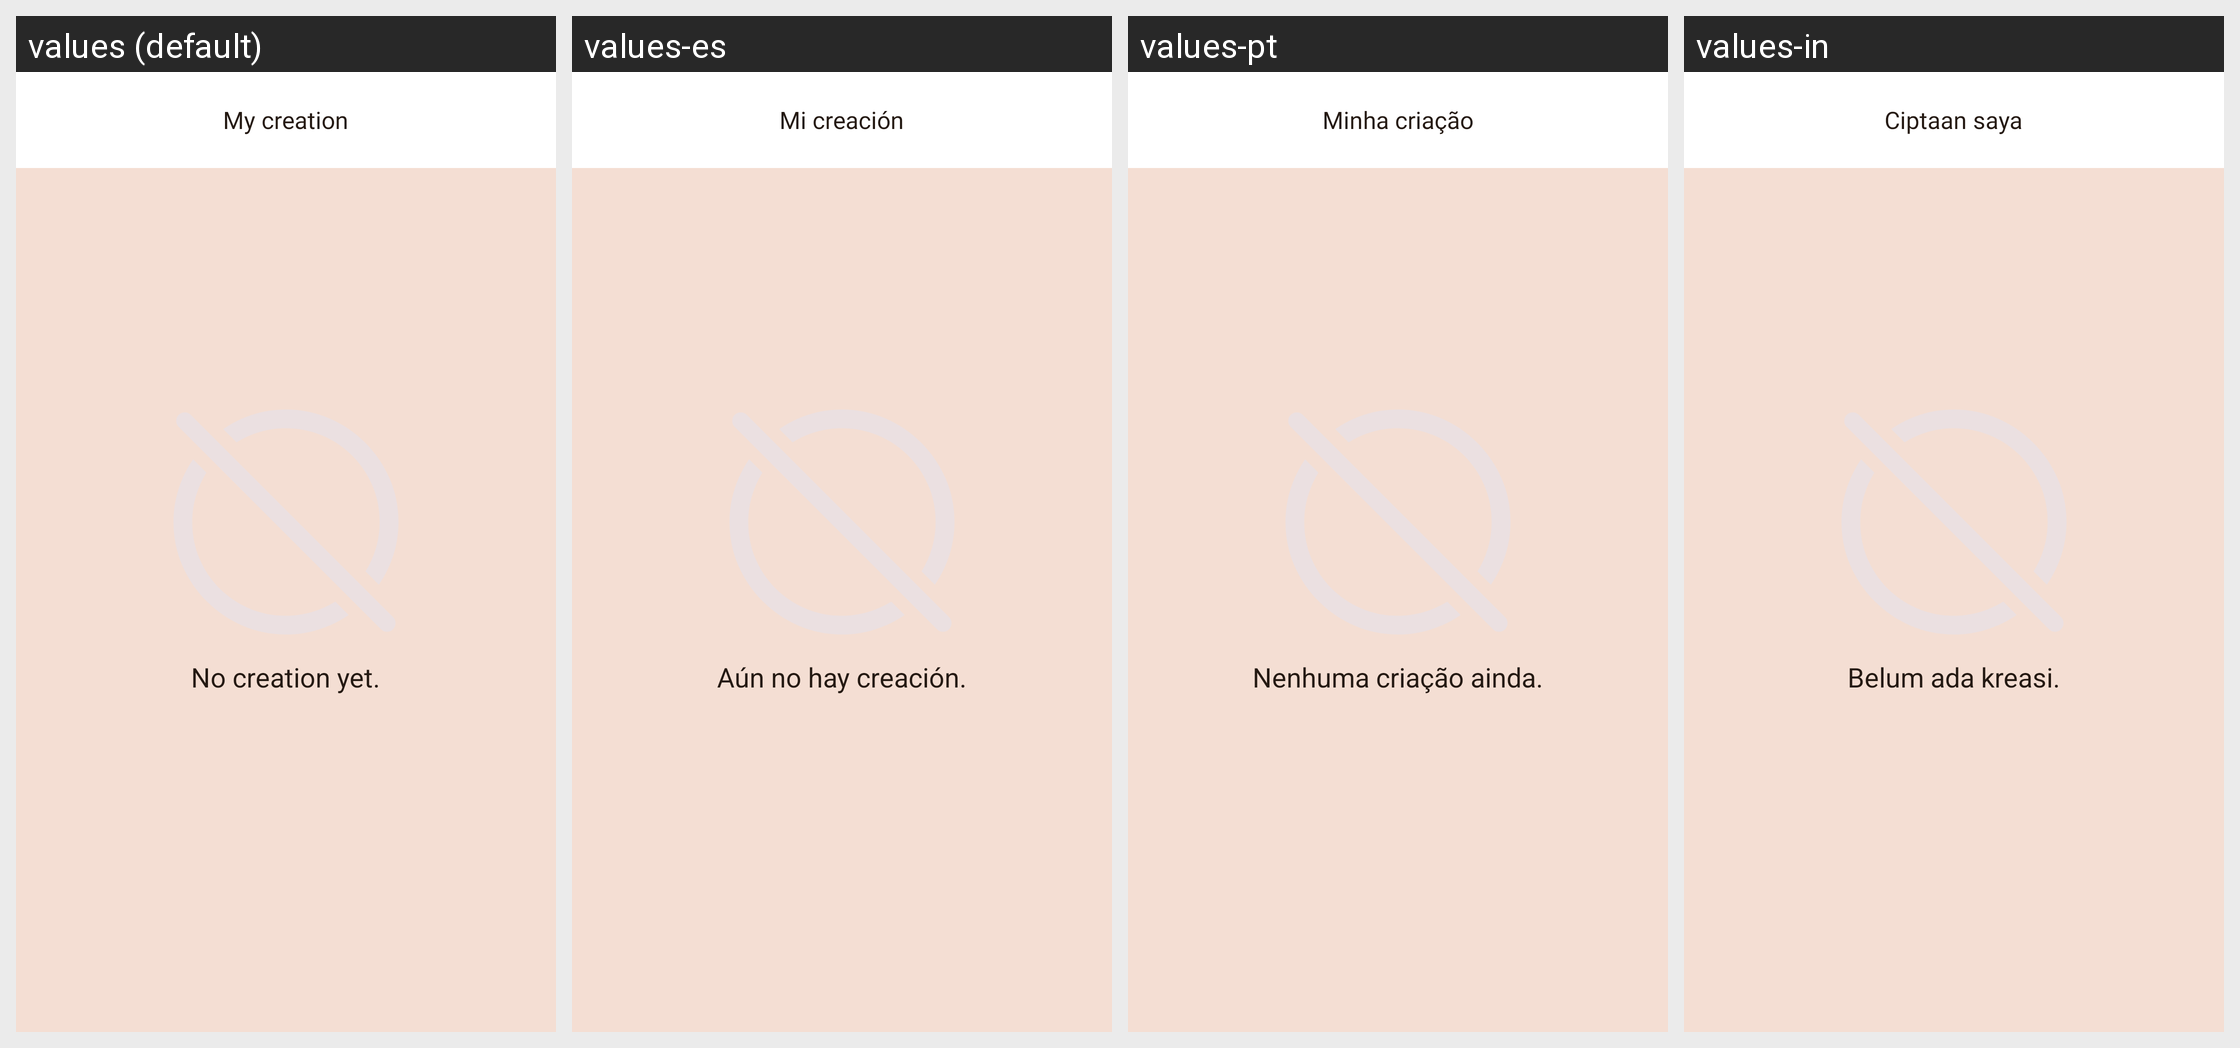

For this localized Android screen grid, give each drawn string resource with its value in every locale shown.
Android screen res/layout/activity_my_creation.xml rendered under 4 locales, left to right: values (default), values-es, values-pt, values-in. Device: Nexus 5 (rendered at 1080×1920; each locale shown at half size, 540×960, under a caption strip naming it); theme Theme.EmojiTest.
Other locales in the repository, not shown: values-de, values-fr, values-hi, values-zh.
Strings drawn on this screen, with the default value and each locale's value (text and hints the layout hard-codes, and strings that could not be matched under every locale, appear in the picture but are not listed):

my_creation
  values: My creation
  values-es: Mi creación
  values-pt: Minha criação
  values-in: Ciptaan saya

no_creation
  values: No creation yet.
  values-es: Aún no hay creación.
  values-pt: Nenhuma criação ainda.
  values-in: Belum ada kreasi.
